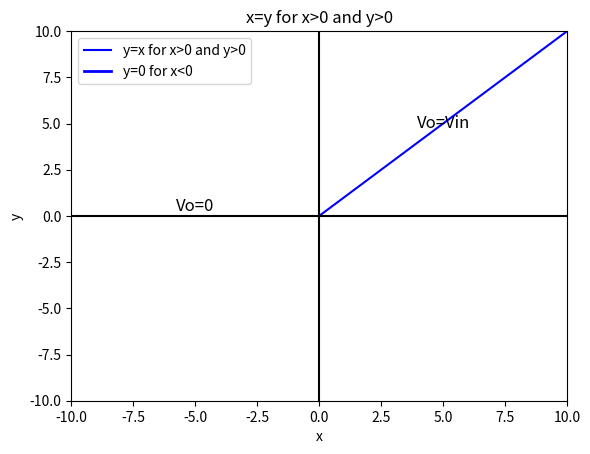

The matplotlib source for this figure:
import numpy as np
import matplotlib.pyplot as plt

# Define the range of x and y values
x = np.linspace(0, 10, 100)  # Range of x values from -10 to 10
y = np.linspace(0, 10, 100)  # Range of y values from -10 to 10

# Plot the graph
plt.plot(x, y, label='y=x for x>0 and y>0', color='blue', linestyle='-')
plt.xlabel('x')
plt.ylabel('y')
plt.title('x=y for x>0 and y>0')
plt.grid(False)

# Add horizontal and vertical lines at y=0 and x=0
plt.axhline(0, color='black', linestyle='-')
plt.axvline(0, color='black', linestyle='-')

# Set the limits of the x and y axes
plt.xlim(-10, 10)
plt.ylim(-10, 10)
plt.xlim(-10, 10)
plt.ylim(-10, 10)

x_mid = (x[0] + x[-1]) / 2
y_mid = (y[0] + y[-1]) / 2

plt.axhline(0, color='blue', linestyle='-', xmin=-0.5, xmax=-1, linewidth=2, label='y=0 for x<0')
# Add the equation Vo=Vin at the middle point of the line y=x
plt.text(x_mid, y_mid, 'Vo=Vin', fontsize=12, ha='center', va='center')
plt.text(-5, 0.5, 'Vo=0', fontsize=12, ha='center', va='center')

plt.legend()
plt.savefig('gate_25_fig6.png')
plt.show()
